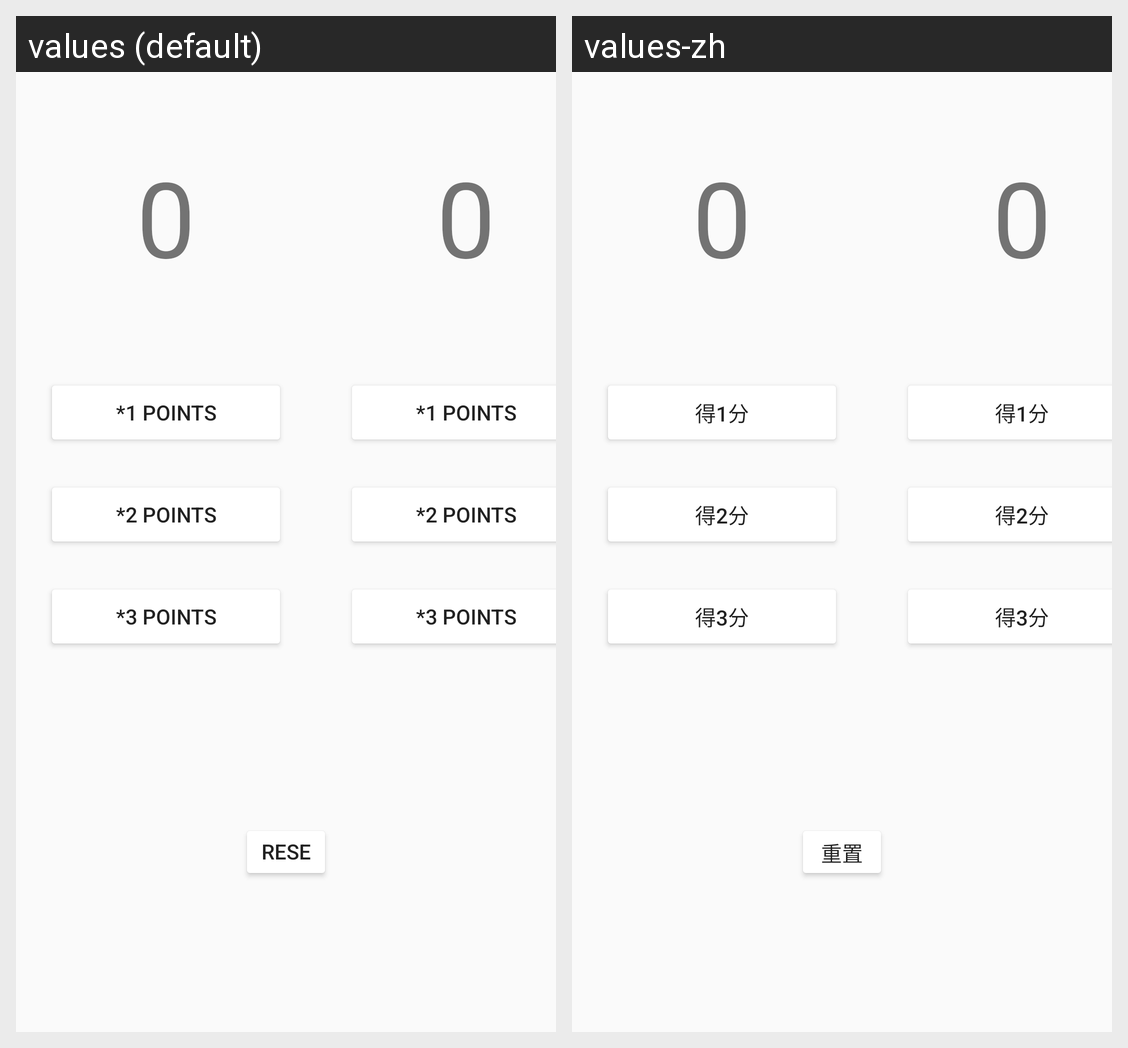

Translations of the strings shown on this Android screen, per locale in the grid:
Android screen res/layout/count.xml rendered under 2 locales, left to right: values (default), values-zh. Device: Nexus 5 (rendered at 1080×1920; each locale shown at half size, 540×960, under a caption strip naming it); theme AppTheme.
Strings drawn on this screen, with the default value and each locale's value (text and hints the layout hard-codes, and strings that could not be matched under every locale, appear in the picture but are not listed):

b1
  values: *1 points
  values-zh: 得1分

b2
  values: *2 points
  values-zh: 得2分

b3
  values: *3 points
  values-zh: 得3分

b
  values: RESET
  values-zh: 重置
